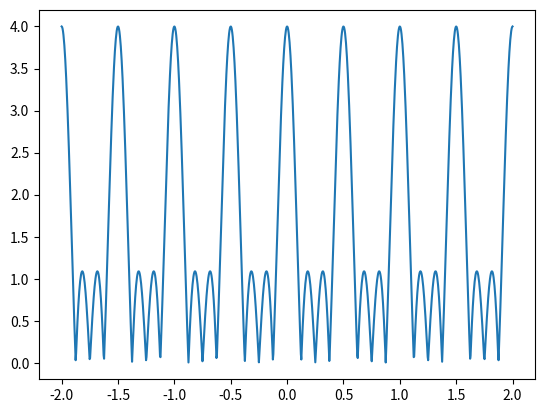

This figure's Python source:
import numpy as np
import matplotlib.pyplot as plt
from scipy.constants import c

def spatial_signature(phased_array, omega):
    L = phased_array['L']
    n = phased_array['n']
    d = L/n
    form_factory = phased_array['form_factory']
    fc = phased_array['fc']
    wavelength = c/fc
    e = (1/np.sqrt(n)) * np.matrix([np.exp(-1j * 2 * np.pi * d/wavelength * omega * i) for i in range(phased_array['n'])])
    return e

if __name__ == "__main__":
    theta = np.linspace(-np.pi, np.pi, num=500)
    rx_array = {'fc': 60*(10**9), 'n': 4, 'form_factory': 'ULA', 'L': 8}
    tx_array = {'fc': 60*(10**9), 'n': 4, 'form_factory': 'ULA', 'L': 8}

    L = rx_array['L']
    n = rx_array['n']
    d = L/n

    #omega = np.cos(theta)
    omega = np.linspace(-2, 2, num=1000)
    psi = 2 * np.pi * d * omega

    e_rx_omega_0 = spatial_signature(rx_array, 0)
    f_omega = []

    for value in omega:
        ##f = np.abs(e_rx_omega_0.conj() * spatial_signature(rx_array, value).T)
        ##f_omega.append(f[0,0])
        ##print (type(f))
        ##print (f[0,0])
        af = (1 - np.exp(1j * n * 2 * np.pi * d * value))/(1 - np.exp(1j * 2 * np.pi * d * value))
        f_omega.append(np.abs(af))
    plt.plot(omega, np.array(f_omega))
    plt.show()